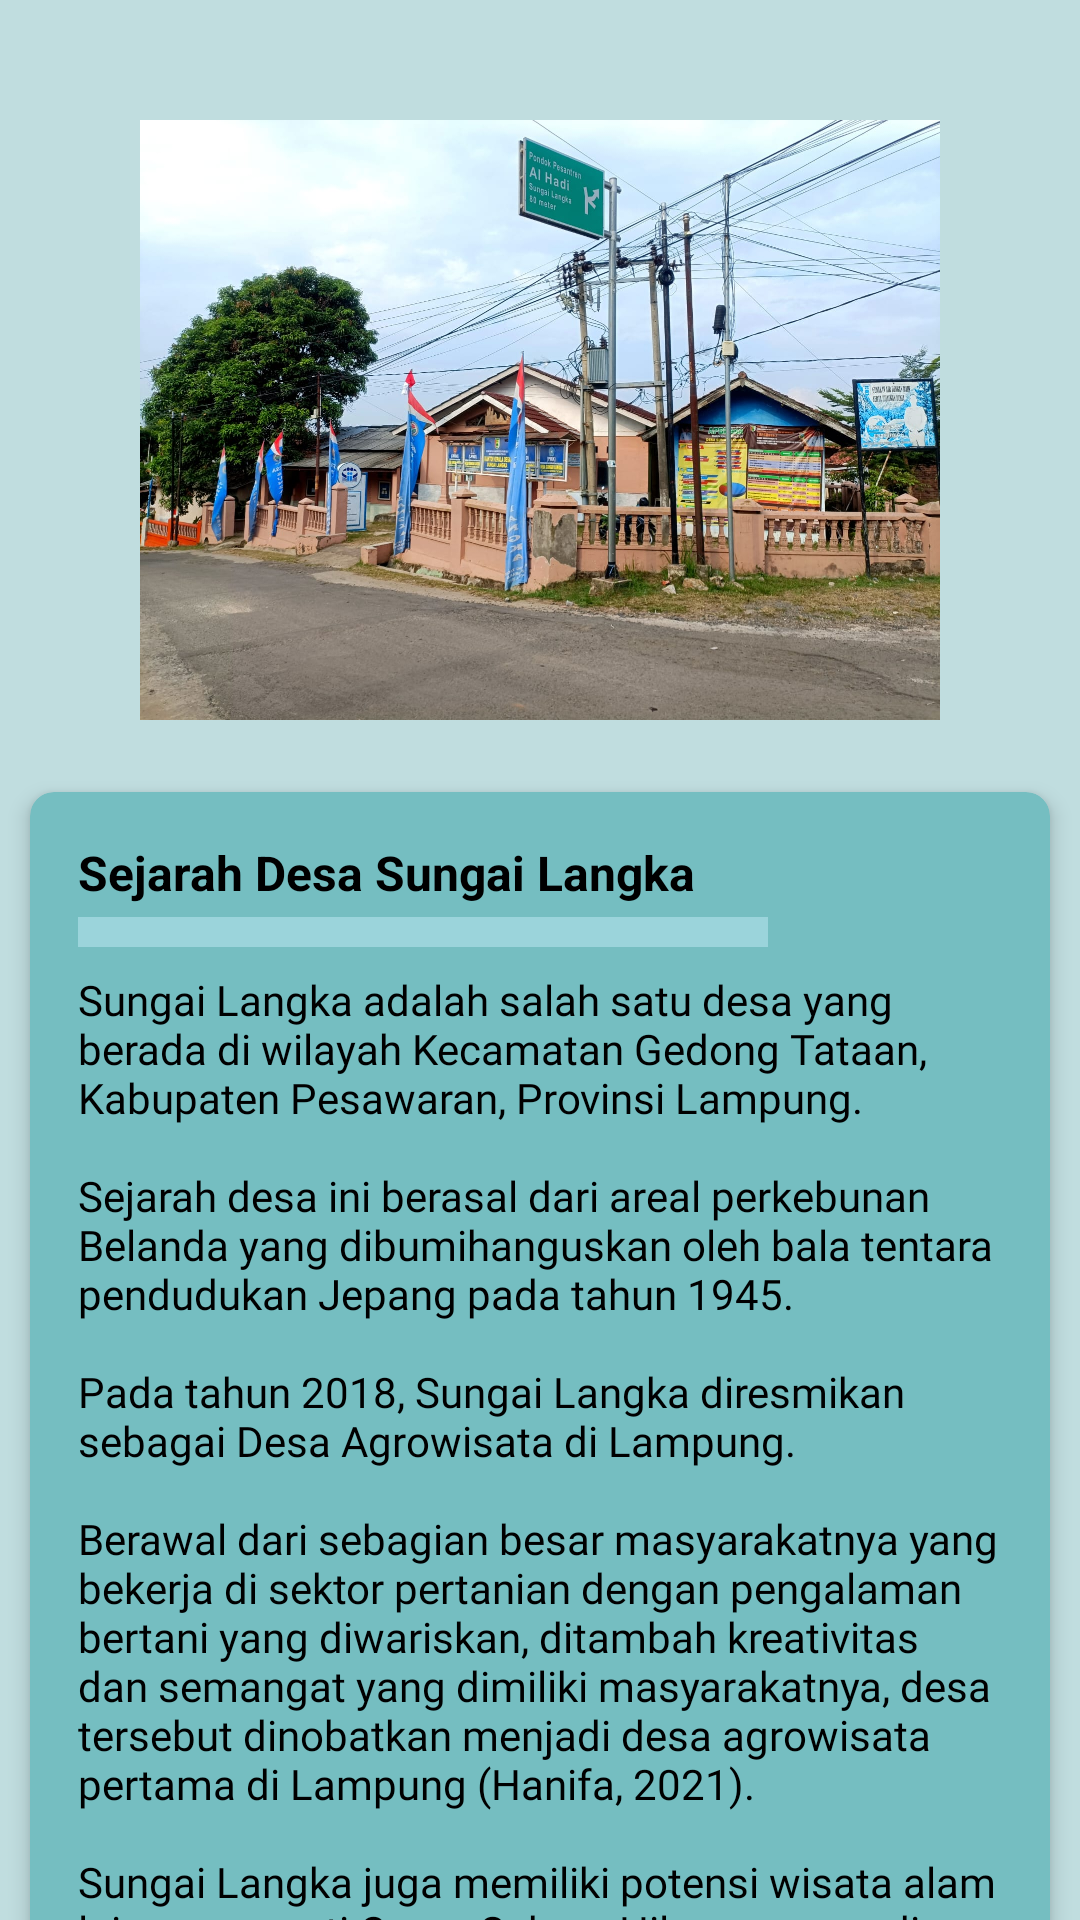

Android layout source for this screen:
<!-- AndroidManifest.xml: application theme Theme.SmartVillage -->
<!-- res/layout/activity_profil.xml -->
<?xml version="1.0" encoding="utf-8"?>
<androidx.core.widget.NestedScrollView xmlns:android="http://schemas.android.com/apk/res/android"
    xmlns:app="http://schemas.android.com/apk/res-auto"
    xmlns:tools="http://schemas.android.com/tools"
    android:layout_width="match_parent"
    android:layout_height="match_parent"
    android:background="#C0DDDF"
    android:fillViewport="true"
    tools:context=".home.profil.ProfilActivity">

    <androidx.constraintlayout.widget.ConstraintLayout
        android:layout_width="match_parent"
        android:layout_height="wrap_content"
        android:layout_marginTop="40dp"

        android:background="#C0DDDF">

        <ImageView
            android:id="@+id/imageView2"
            android:layout_width="match_parent"
            android:layout_height="200dp"
            app:layout_constraintEnd_toEndOf="parent"
            app:layout_constraintStart_toStartOf="parent"
            app:layout_constraintTop_toTopOf="parent"
            app:srcCompat="@drawable/slide4" />

        <LinearLayout
            android:id="@+id/container"
            android:layout_width="match_parent"
            android:layout_height="wrap_content"
            android:layout_marginTop="14dp"
            android:orientation="vertical"
            app:layout_constraintTop_toBottomOf="@+id/imageView2"
            app:layout_constraintBottom_toBottomOf="parent">

            <androidx.cardview.widget.CardView
                android:layout_width="match_parent"
                android:layout_height="wrap_content"
                android:layout_margin="10dp"
                app:cardElevation="4dp"
                android:backgroundTint="@color/blue_light2"
                app:cardCornerRadius="8dp">

                <LinearLayout
                    android:layout_width="match_parent"
                    android:layout_height="wrap_content"
                    android:orientation="vertical"
                    android:padding="16dp">

                    <TextView
                        android:id="@+id/judul1"
                        android:layout_width="wrap_content"
                        android:layout_height="wrap_content"
                        android:layout_marginBottom="4dp"
                        android:textSize="16sp"
                        android:text="Sejarah Desa Sungai Langka"
                        android:textStyle="bold"
                        android:textColor="@color/black" />

                    <View
                        android:id="@+id/view1"
                        android:layout_width="230dp"
                        android:layout_height="10dp"
                        android:layout_marginBottom="8dp"
                        android:background="@color/navy" />

                    <TextView
                        android:id="@+id/isi1"
                        android:fontFamily="@font/poppins_light"
                        android:textColor="@color/black"
                        android:layout_width="match_parent"
                        android:layout_height="wrap_content"
                        android:text="@string/sejarah_desa" />

                </LinearLayout>
            </androidx.cardview.widget.CardView>


            <androidx.cardview.widget.CardView
                android:layout_width="match_parent"
                android:layout_height="wrap_content"
                android:layout_margin="10dp"
                app:cardElevation="4dp"
                android:backgroundTint="@color/blue_light2"
                app:cardCornerRadius="8dp">

                <LinearLayout
                    android:layout_width="match_parent"
                    android:layout_height="wrap_content"
                    android:orientation="vertical"
                    android:padding="16dp">

                    <TextView
                        android:id="@+id/judul2"
                        android:layout_width="wrap_content"
                        android:layout_height="wrap_content"
                        android:textSize="16sp"
                        android:layout_marginBottom="4dp"
                        android:text="Batas Wilayah"
                        android:textStyle="bold"
                        android:textColor="@color/black" />

                    <View
                        android:id="@+id/view2"
                        android:layout_width="230dp"
                        android:layout_height="10dp"
                        android:layout_marginBottom="8dp"
                        android:background="@color/navy" />

                    <TextView
                        android:id="@+id/isi2"
                        android:textColor="@color/black"
                        android:layout_width="match_parent"
                        android:layout_height="wrap_content"
                        android:fontFamily="@font/poppins_light"
                        android:text="@string/batas" />

                </LinearLayout>
            </androidx.cardview.widget.CardView>

            <androidx.cardview.widget.CardView
                android:layout_width="match_parent"
                android:layout_height="wrap_content"
                android:layout_margin="10dp"
                app:cardElevation="4dp"
                android:backgroundTint="@color/blue_light2"
                app:cardCornerRadius="8dp">

                <LinearLayout
                    android:layout_width="match_parent"
                    android:layout_height="wrap_content"
                    android:orientation="vertical"
                    android:padding="16dp">

                    <TextView
                        android:id="@+id/judul3"
                        android:layout_width="wrap_content"
                        android:layout_height="wrap_content"
                        android:textSize="16sp"
                        android:layout_marginBottom="4dp"
                        android:text="Visi Dan Misi"
                        android:textStyle="bold"
                        android:textColor="@color/black" />

                    <View
                        android:id="@+id/view3"
                        android:layout_width="230dp"
                        android:layout_height="10dp"
                        android:layout_marginBottom="8dp"
                        android:background="@color/navy" />

                    <TextView
                        android:id="@+id/isi3"
                        android:textColor="@color/black"
                        android:layout_width="match_parent"
                        android:layout_height="wrap_content"
                        android:fontFamily="@font/poppins_light"
                        android:text="@string/visi_misi_desa" />

                </LinearLayout>
            </androidx.cardview.widget.CardView>
            <androidx.cardview.widget.CardView
                android:layout_width="match_parent"
                android:layout_height="wrap_content"
                android:layout_margin="10dp"
                app:cardElevation="4dp"
                android:backgroundTint="@color/blue_light2"
                app:cardCornerRadius="8dp">

                <LinearLayout
                    android:layout_width="match_parent"
                    android:layout_height="wrap_content"
                    android:orientation="vertical"
                    android:padding="16dp">

                    <TextView
                        android:id="@+id/judul4"
                        android:layout_width="wrap_content"
                        android:layout_height="wrap_content"
                        android:textSize="16sp"
                        android:layout_marginBottom="4dp"
                        android:text="Dusun"
                        android:textStyle="bold"
                        android:textColor="@color/black" />

                    <View
                        android:id="@+id/view4"
                        android:layout_width="230dp"
                        android:layout_height="10dp"
                        android:layout_marginBottom="8dp"
                        android:background="@color/navy" />

                    <TextView
                        android:id="@+id/isi4"
                        android:textColor="@color/black"
                        android:layout_width="match_parent"
                        android:layout_height="wrap_content"
                        android:fontFamily="@font/poppins_light"
                        android:text="@string/dusun" />

                </LinearLayout>
            </androidx.cardview.widget.CardView>
        </LinearLayout>

    </androidx.constraintlayout.widget.ConstraintLayout>

</androidx.core.widget.NestedScrollView>
<!-- resources referenced by this layout -->
<resources>
  <color name="black">#FF000000</color>
  <color name="blue_light2">#75BEC1</color>"
  <color name="navy">#9BD4DB</color>
  <string name="batas">
      Secara administrasi, Desa Sungai Langka merupakan bagian dari wilayah Kecamatan Gedong Tataan dengan luas wilayah sebesar 900 hektar. Desa Sungai Langka adalah daerah perbukitan dengan ketinggian 100–400 meter di atas permukaan laut dan suhu berkisar antara 15°C hingga 30°C. Adapun batas-batas wilayah Desa Sungai Langka adalah sebagai berikut: \n
          \nSebelah Utara: berbatasan dengan Desa Bernung dan Desa Negeri Sakti Kecamatan Gedong Tataan \n
          \nSebelah Selatan: berbatasan dengan Desa Kurungan Nyawa \n
          \nSebelah Timur: berbatasan dengan hutan Kawasan Register 19 Gunung Betung \n
          \nSebelah Barat: berbatasan dengan Desa Wiyono dan PTPN Way Berulu \n
          \nSumber: Badan Informasi Geospasial (diolah menggunakan ArcGIS), 2020\n \n
  </string>
  <string name="dusun"><b>Dusun I</b>\nDusun ini merupakan dusun dengan jumlah penduduk tertinggi di Desa Sungai Langka. Dusun I memiliki berbagai fasilitas umum yang menunjang kehidupan sehari-hari warganya.\n\n<b>Dusun II</b>\nDusun II memiliki komunitas yang erat dan aktif dalam berbagai kegiatan sosial dan keagamaan. Meskipun ukurannya lebih kecil, dusun ini dikenal dengan semangat gotong royong warganya.\n\n<b>Dusun III</b>\nDusun III dikenal dengan lingkungan yang asri dan penduduk yang ramah. Dusun ini memiliki potensi besar dalam sektor pertanian, dengan banyak lahan subur yang digunakan untuk bercocok tanam.\n\n<b>Dusun IV</b>\nDusun IV adalah salah satu dusun yang strategis dengan akses yang baik ke berbagai fasilitas desa. Penduduknya sebagian besar bekerja di sektor perdagangan dan jasa.\n\n<b>Dusun V</b>\nDusun V memiliki keseimbangan antara lingkungan perumahan dan lahan pertanian. Warganya terkenal dengan keterampilan dalam kerajinan tangan yang menjadi salah satu sumber pendapatan utama.\n\n<b>Dusun VI</b>\nDusun VI memiliki populasi yang beragam dengan berbagai latar belakang ekonomi. Dusun ini juga memiliki beberapa kelompok tani yang aktif dalam meningkatkan hasil pertanian.\n\n<b>Dusun VII</b>\nDusun VII dikenal dengan kegiatan sosialnya yang aktif dan sering mengadakan acara-acara desa. Dusun ini juga memiliki beberapa fasilitas olahraga yang sering digunakan oleh penduduk.\n\n<b>Dusun VIII</b>\nDusun VIII merupakan salah satu dusun dengan populasi yang cukup besar. Di sini, terdapat beberapa kelompok usaha kecil dan menengah yang berkontribusi pada perekonomian lokal.\n\n<b>Dusun IX</b>\nDusun IX terletak di bagian yang agak terpencil namun memiliki kekayaan alam yang melimpah. Warganya banyak yang bekerja di sektor pertanian dan peternakan.\n\n<b>Dusun X</b>\nDusun X adalah dusun yang terletak di ujung Desa Sungai Langka. Dusun ini memiliki komunitas yang erat dan sering mengadakan kegiatan kebersamaan seperti kerja bakti dan perayaan adat.
  </string>
  <string name="sejarah_desa">Sungai Langka adalah salah satu desa yang berada di wilayah Kecamatan Gedong Tataan, Kabupaten Pesawaran, Provinsi Lampung. \n\nSejarah desa ini berasal dari areal perkebunan Belanda yang dibumihanguskan oleh bala tentara pendudukan Jepang pada tahun 1945. \n\nPada tahun 2018, Sungai Langka diresmikan sebagai Desa Agrowisata di Lampung. \n\nBerawal dari sebagian besar masyarakatnya yang bekerja di sektor pertanian dengan pengalaman bertani yang diwariskan, ditambah kreativitas dan semangat yang dimiliki masyarakatnya, desa tersebut dinobatkan menjadi desa agrowisata pertama di Lampung (Hanifa, 2021). \n\nSungai Langka juga memiliki potensi wisata alam lainnya seperti Camp Sukma Hilang, pemandian Pekon Janda yang airnya langsung dialirkan dari sumber mata air pegunungan, agrowisata kebun buah jeruk BW Sentiko Farm, serta perkebunan milik masyarakat setempat yaitu kebun kopi, kebun kakao, kebun cengkeh, kebun jati, kebun labu siam, dan lainnya.
  
      </string>
</resources>
